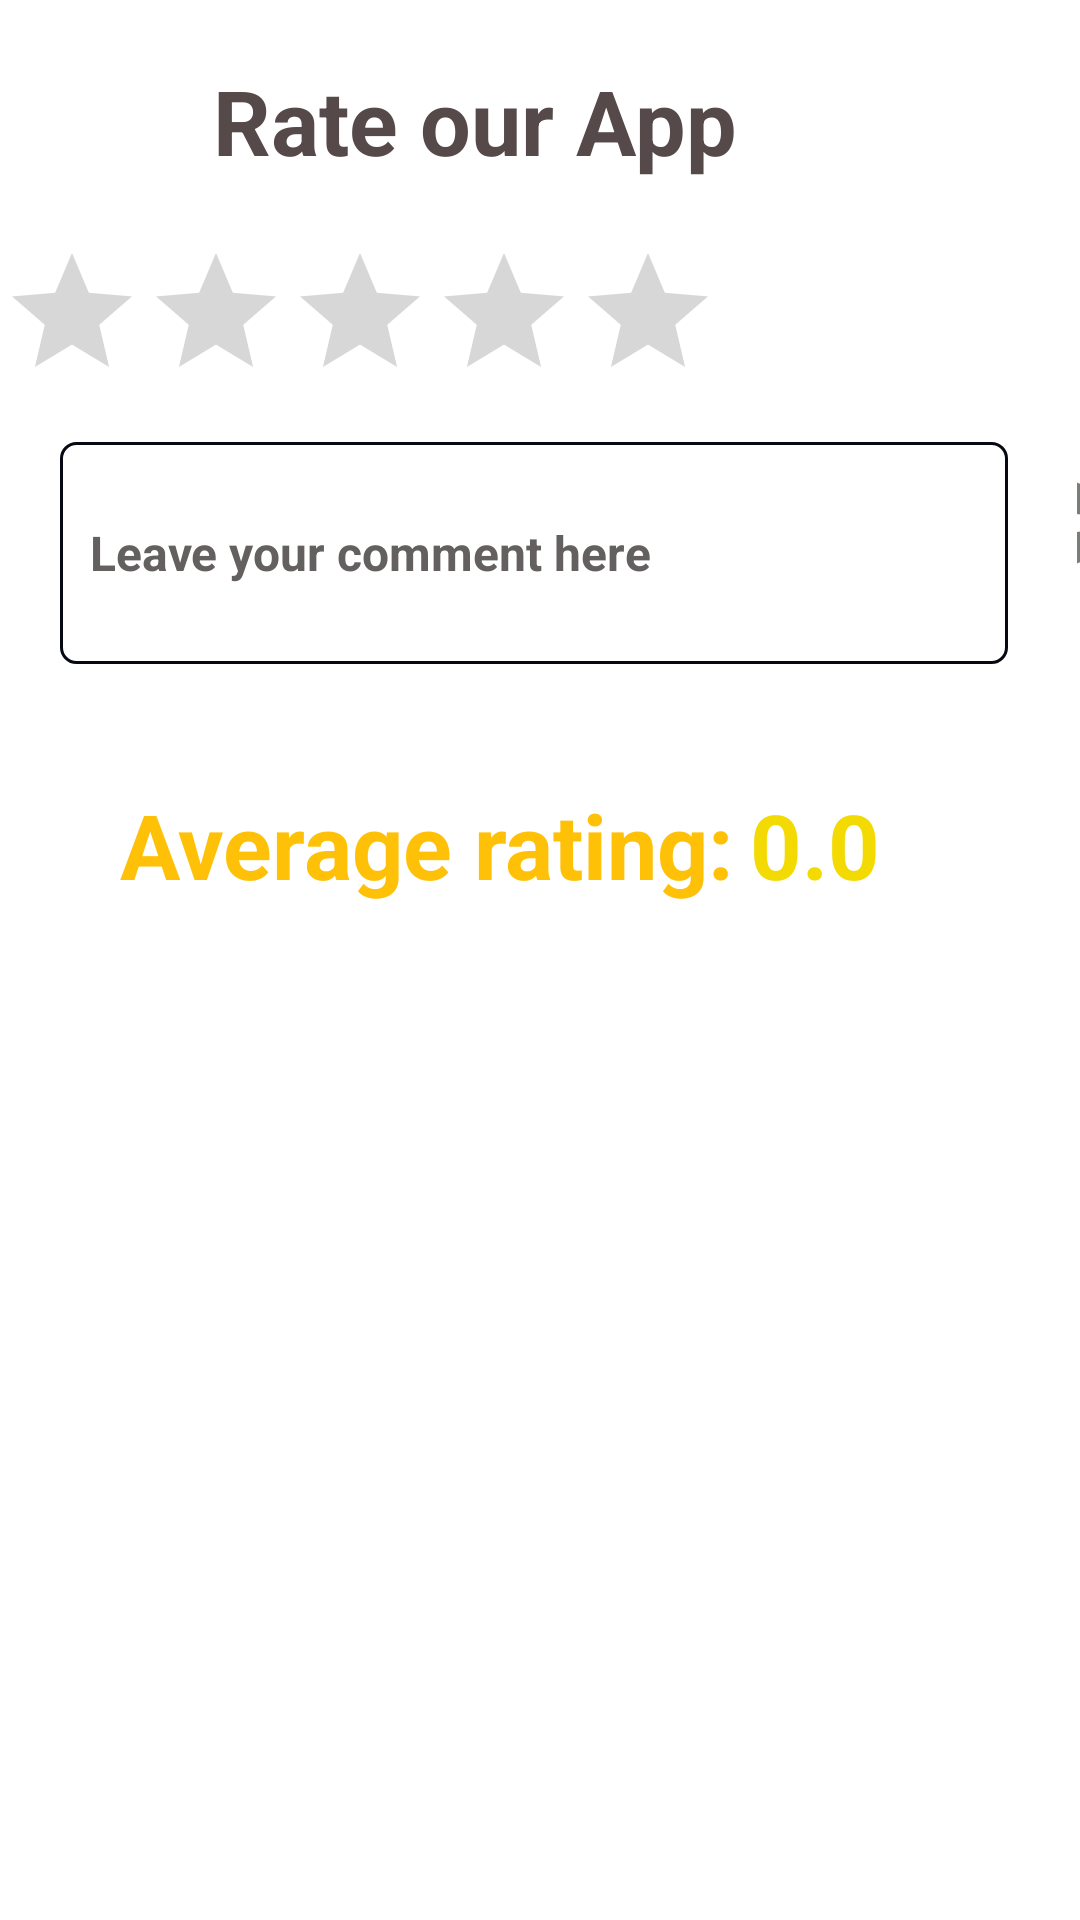

Reconstruct the res/layout file that produces this screen, plus the resources it refers to.
<!-- AndroidManifest.xml: application theme Theme.Snake -->
<!-- res/layout/activity_rating.xml -->
<?xml version="1.0" encoding="utf-8"?>
<LinearLayout xmlns:android="http://schemas.android.com/apk/res/android"
    xmlns:app="http://schemas.android.com/apk/res-auto"
    xmlns:tools="http://schemas.android.com/tools"
    android:layout_width="match_parent"
    android:layout_height="match_parent"
    android:orientation="vertical"

    tools:context=".RatingActivity">
    <LinearLayout
        android:layout_width="match_parent"
        android:layout_height="wrap_content"
        android:gravity="center">

        <TextView
            android:layout_width="218dp"
            android:layout_height="wrap_content"
            android:layout_marginLeft="40dp"
            android:layout_marginTop="20dp"
            android:layout_marginRight="40dp"
            android:layout_marginBottom="20dp"
            android:text="Rate our App"
            android:textColor="#554949"
            android:textSize="30dp"
            android:textStyle="bold" />

    </LinearLayout>

    <RatingBar
        android:id="@+id/rateRatingBar_Id"
        android:layout_width="wrap_content"
        android:layout_height="wrap_content"
        >

    </RatingBar>

    <LinearLayout
       android:layout_width="match_parent"
       android:layout_height="wrap_content"
       android:orientation="horizontal">

       <EditText
           android:id="@+id/commentEditText_Id"
           android:layout_width="316dp"
           android:layout_height="74dp"
           android:layout_marginStart="20dp"
           android:layout_marginTop="10dp"
           android:layout_marginEnd="20dp"
           android:layout_marginRight="40dp"
           android:layout_marginBottom="20dp"
           android:background="@drawable/edit_text1_bg"
           android:hint="Leave your comment here"
           android:paddingStart="10dp"
           android:textColor="#656060"
           android:textColorHint="#656060"
           android:textSize="16sp"

           android:textStyle="bold"

           >

       </EditText>
       <ImageView
           android:id="@+id/buttonImageView_Id"
           android:layout_width="36dp"
           android:layout_height="74dp"
           android:src="@drawable/send_icon">

       </ImageView>

   </LinearLayout>
    <LinearLayout
        android:layout_width="match_parent"
        android:layout_height="wrap_content">
        <TextView
            android:layout_width="210dp"
            android:layout_height="wrap_content"
            android:layout_marginLeft="40dp"
            android:layout_marginTop="20dp"
            android:layout_marginRight="0dp"
            android:layout_marginBottom="20dp"
            android:text="Average rating:"
            android:textColor="#FFC107"
            android:textSize="30dp"
            android:textStyle="bold" />
        <TextView
            android:id="@+id/avg_rating"
            android:layout_width="88dp"
            android:layout_height="wrap_content"
            android:layout_marginLeft="0dp"
            android:layout_marginTop="20dp"
            android:layout_marginRight="40dp"
            android:layout_marginBottom="20dp"
            android:text="0.0"
            android:textColor="#F3DA03"
            android:textSize="30dp"
            android:textStyle="bold" />
    </LinearLayout>






















    
    <LinearLayout
        android:layout_width="match_parent"
        android:layout_height="match_parent"
        android:padding="10dp">
        <ListView
            android:id="@+id/listView_Id"
            android:listSelector="#D97EE8"
            android:dividerHeight="2dp"
            android:divider="#E2FFEB3B"
            android:layout_width="match_parent"
            android:layout_height="match_parent" />
    </LinearLayout>


</LinearLayout>
<!-- resources referenced by this layout -->
<resources>
  <!-- drawable edit_text1_bg (drawable) -->
  <?xml version="1.0" encoding="utf-8"?>
  <shape xmlns:android="http://schemas.android.com/apk/res/android">
  
      <corners android:radius="5dp"/>
      <stroke android:color="#060813"
          android:width="1dp"/>
  </shape>
  <!-- drawable send_icon (drawable) -->
  <vector android:autoMirrored="true" android:height="24dp"
      android:tint="#787D7A" android:viewportHeight="24"
      android:viewportWidth="24" android:width="24dp" xmlns:android="http://schemas.android.com/apk/res/android">
      <path android:fillColor="@android:color/white" android:pathData="M2.01,21L23,12 2.01,3 2,10l15,2 -15,2z"/>
  </vector>
  <style name="Theme.Snake" parent="Theme.MaterialComponents.Light.NoActionBar">
          
          <item name="colorPrimary">@color/purple_500</item>
          <item name="colorPrimaryVariant">@color/purple_700</item>
          <item name="colorOnPrimary">@color/white</item>
          
          <item name="colorSecondary">@color/teal_200</item>
          <item name="colorSecondaryVariant">@color/teal_700</item>
          <item name="colorOnSecondary">@color/black</item>
          
          <item name="android:statusBarColor" tools:targetApi="l">?attr/colorPrimaryVariant</item>
          
      </style>
  <!-- not gathered from this repository: default colours our renderer supplied (Android Studio template values) -->
  <color name="purple_500">#FF6200EE</color>
  <color name="purple_700">#FF3700B3</color>
  <color name="teal_200">#FF03DAC5</color>
  <color name="teal_700">#FF018786</color>
  <color name="black">#FF000000</color>
  <color name="white">#FFFFFFFF</color>
</resources>
